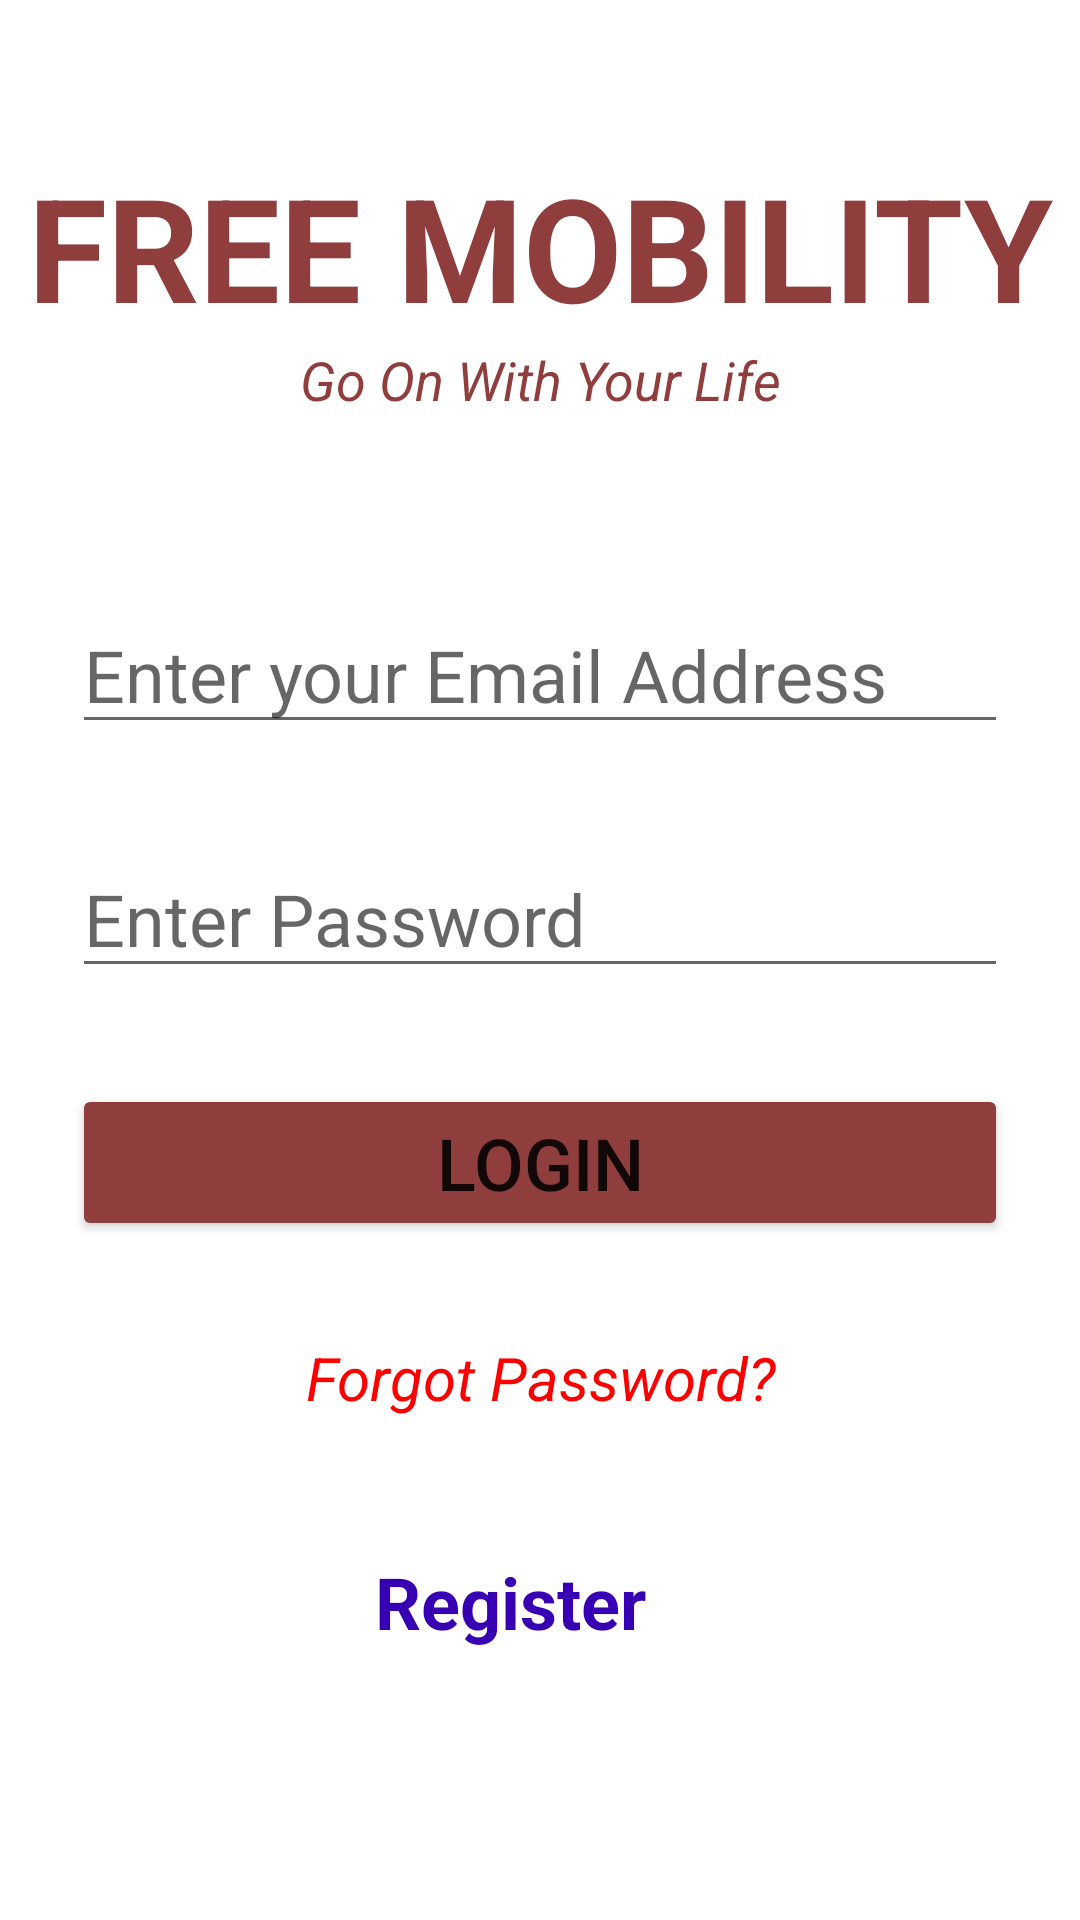

Android layout source for this screen:
<!-- AndroidManifest.xml: application theme Theme.FreeMobility -->
<!-- res/layout/activity_admin_portal.xml -->
<?xml version="1.0" encoding="utf-8"?>
<androidx.constraintlayout.widget.ConstraintLayout xmlns:android="http://schemas.android.com/apk/res/android"
    xmlns:app="http://schemas.android.com/apk/res-auto"
    xmlns:tools="http://schemas.android.com/tools"
    android:layout_width="match_parent"
    android:layout_height="match_parent"
    tools:context=".AdminPortal">


    <TextView
        android:id="@+id/banner"
        android:layout_width="0dp"
        android:layout_height="wrap_content"
        android:layout_marginTop="50dp"
        android:text="@string/free_mobility"
        android:textAlignment="center"
        android:textColor="#8F3D3D"
        android:textSize="48sp"
        android:textStyle="bold"
        app:layout_constraintEnd_toEndOf="parent"
        app:layout_constraintStart_toStartOf="parent"
        app:layout_constraintTop_toTopOf="parent" />

    <TextView
        android:id="@+id/bannerDescription"
        android:layout_width="wrap_content"
        android:layout_height="wrap_content"
        android:text="@string/go_on_with_your_life"
        android:textColor="#8F3D3D"
        android:textSize="18sp"
        android:textStyle="italic"
        app:layout_constraintEnd_toEndOf="parent"
        app:layout_constraintStart_toStartOf="parent"
        app:layout_constraintTop_toBottomOf="@+id/banner" />

    <EditText
        android:id="@+id/emailAddress"
        android:layout_width="0dp"
        android:layout_height="wrap_content"
        android:layout_marginStart="24dp"
        android:layout_marginTop="60dp"
        android:layout_marginEnd="24dp"
        android:ems="10"
        android:hint="@string/enter_your_email_address"
        android:inputType="textEmailAddress"
        android:textSize="24sp"
        app:layout_constraintEnd_toEndOf="parent"
        app:layout_constraintStart_toStartOf="parent"
        app:layout_constraintTop_toBottomOf="@+id/bannerDescription" />

    <EditText
        android:id="@+id/password"
        android:layout_width="0dp"
        android:layout_height="wrap_content"
        android:layout_marginStart="24dp"
        android:layout_marginTop="32dp"
        android:layout_marginEnd="24dp"
        android:ems="10"
        android:hint="@string/enter_password"
        android:inputType="textPassword"
        android:textSize="24sp"
        app:layout_constraintEnd_toEndOf="parent"
        app:layout_constraintStart_toStartOf="parent"
        app:layout_constraintTop_toBottomOf="@+id/emailAddress" />

    <Button
        android:id="@+id/loginButton"
        android:layout_width="0dp"
        android:layout_height="wrap_content"
        android:layout_marginStart="24dp"
        android:layout_marginTop="32dp"
        android:layout_marginEnd="24dp"
        android:backgroundTint="#8F3D3D"
        android:onClick="loginClicked"
        android:text="@string/login"
        android:textSize="24sp"
        app:cornerRadius="24dp"
        app:layout_constraintEnd_toEndOf="parent"
        app:layout_constraintHorizontal_bias="0.0"
        app:layout_constraintStart_toStartOf="parent"
        app:layout_constraintTop_toBottomOf="@+id/password" />

    <TextView
        android:id="@+id/forgotPasswordTextView"
        android:layout_width="0dp"
        android:layout_height="wrap_content"
        android:layout_marginStart="100dp"
        android:layout_marginTop="32dp"
        android:layout_marginEnd="100dp"
        android:minHeight="48dp"
        android:onClick="forgotPasswordClicked"
        android:text="@string/forgot_password"
        android:textAlignment="center"
        android:textColor="#FD0000"
        android:textSize="20sp"
        android:textStyle="italic"
        app:layout_constraintEnd_toEndOf="parent"
        app:layout_constraintHorizontal_bias="0.497"
        app:layout_constraintStart_toStartOf="parent"
        app:layout_constraintTop_toBottomOf="@+id/loginButton" />

    <TextView
        android:id="@+id/registerTextView"
        android:layout_width="wrap_content"
        android:layout_height="wrap_content"
        android:layout_marginTop="24dp"
        android:minHeight="48dp"
        android:onClick="registerClicked"
        android:text="@string/register"
        android:textColor="@color/purple_700"
        android:textSize="24sp"
        android:textStyle="bold"
        app:layout_constraintEnd_toEndOf="parent"
        app:layout_constraintHorizontal_bias="0.464"
        app:layout_constraintStart_toStartOf="parent"
        app:layout_constraintTop_toBottomOf="@+id/forgotPasswordTextView" />

    <ProgressBar
        android:id="@+id/progressBar"
        style="?android:attr/progressBarStyle"
        android:layout_width="wrap_content"
        android:layout_height="wrap_content"
        android:visibility="gone"
        app:layout_constraintBottom_toBottomOf="parent"
        app:layout_constraintEnd_toEndOf="parent"
        app:layout_constraintStart_toStartOf="parent"
        app:layout_constraintTop_toTopOf="parent" />
</androidx.constraintlayout.widget.ConstraintLayout>
<!-- resources referenced by this layout -->
<resources>
  <string name="enter_password">Enter Password</string>
  <string name="enter_your_email_address">Enter your Email Address</string>
  <string name="forgot_password"> Forgot Password? </string>
  <string name="free_mobility">FREE MOBILITY</string>
  <string name="go_on_with_your_life">Go On With Your Life</string>
  <string name="login">Login</string>
  <string name="register">Register</string>
  <style name="Theme.FreeMobility" parent="Theme.MaterialComponents.DayNight.DarkActionBar">
          
          <item name="colorPrimary">#8F3D3D</item>
          <item name="colorPrimaryVariant">#682B2B</item>
          <item name="colorOnPrimary">@color/white</item>
          
          <item name="colorSecondary">@color/teal_200</item>
          <item name="colorSecondaryVariant">@color/teal_700</item>
          <item name="colorOnSecondary">@color/black</item>
          
          <item name="android:statusBarColor" tools:targetApi="l">?attr/colorPrimaryVariant</item>
          
      </style>
  <!-- not gathered from this repository: default colours our renderer supplied (Android Studio template values) -->
  <color name="purple_700">#FF3700B3</color>
  <color name="teal_200">#FF03DAC5</color>
  <color name="teal_700">#FF018786</color>
  <color name="black">#FF000000</color>
  <color name="white">#FFFFFFFF</color>
</resources>
